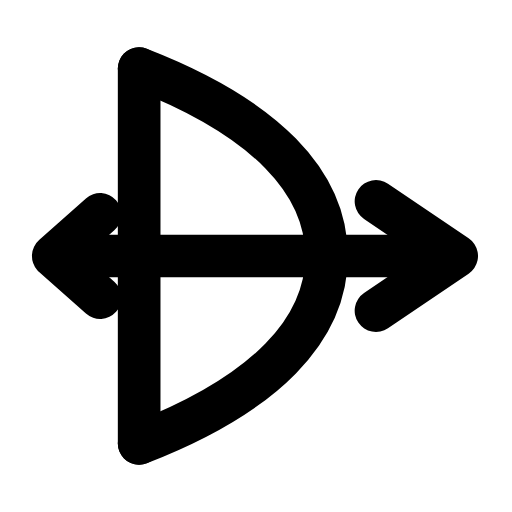
t = 0.00 s
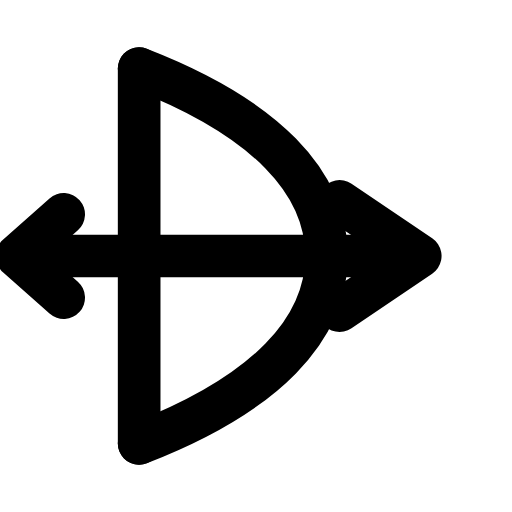
t = 0.28 s
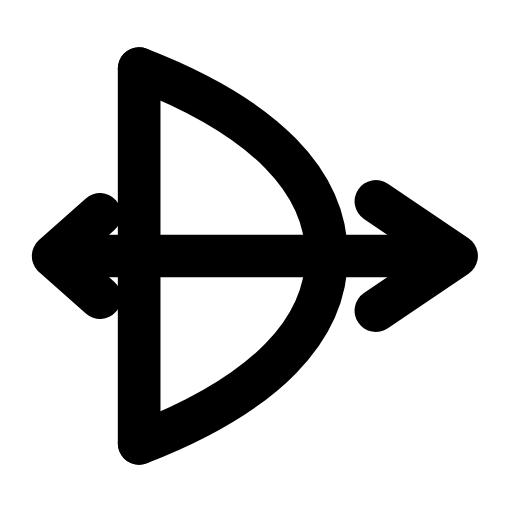
t = 0.56 s
t = 0.83 s: frame unchanged from t = 0.00 s, image omitted
t = 1.12 s: frame unchanged from t = 0.00 s, image omitted
t = 1.42 s: frame unchanged from t = 0.00 s, image omitted

The animated SVG that drew these frames (rendered in a browser with its animation timeline set to each time). Animation: 1 SMIL element (animateTransform=1); one cycle of 1.70 s, repeats indefinitely.

<svg xmlns="http://www.w3.org/2000/svg" width="24" height="24" viewBox="0 0 24 24" fill="none"><g transform="translate(-2.017 -2.64) scale(1.22)"><path stroke="currentColor" stroke-width="1.639" stroke-linecap="round" stroke-linejoin="round" fill="none" d="M7 4.8C11.9 6.7 14.2 9.2 14.2 12S11.9 17.3 7 19.2"></path><line stroke="currentColor" stroke-width="1.639" stroke-linecap="round" stroke-linejoin="round" fill="none" x1="7" y1="4.8" x2="7" y2="19.2"></line><g><animateTransform attributeName="transform" type="translate" values="0 0;0 0;-1.7 0;0 0;0 0;0 0;0 0;-1.7 0;0 0;0 0;0 0" keyTimes="0;0.135;0.2475;0.36;0.45;0.6;0.66;0.735;0.81;0.9;1" dur="1.7s" repeatCount="indefinite" calcMode="spline" keySplines="0.16 1 0.3 1;0.16 1 0.3 1;0.16 1 0.3 1;0.16 1 0.3 1;0.16 1 0.3 1;0.16 1 0.3 1;0.16 1 0.3 1;0.16 1 0.3 1;0.16 1 0.3 1;0.16 1 0.3 1"/><line stroke="currentColor" stroke-width="1.639" stroke-linecap="round" stroke-linejoin="round" fill="none" x1="5" y1="12" x2="18.6" y2="12"></line><path stroke="currentColor" stroke-width="1.639" stroke-linecap="round" stroke-linejoin="round" fill="none" d="M16.1 9.9L19.2 12L16.1 14.1"></path><path stroke="currentColor" stroke-width="1.639" stroke-linecap="round" stroke-linejoin="round" fill="none" d="M5.5 10.4L3.7 12L5.5 13.6"></path></g></g></svg>
